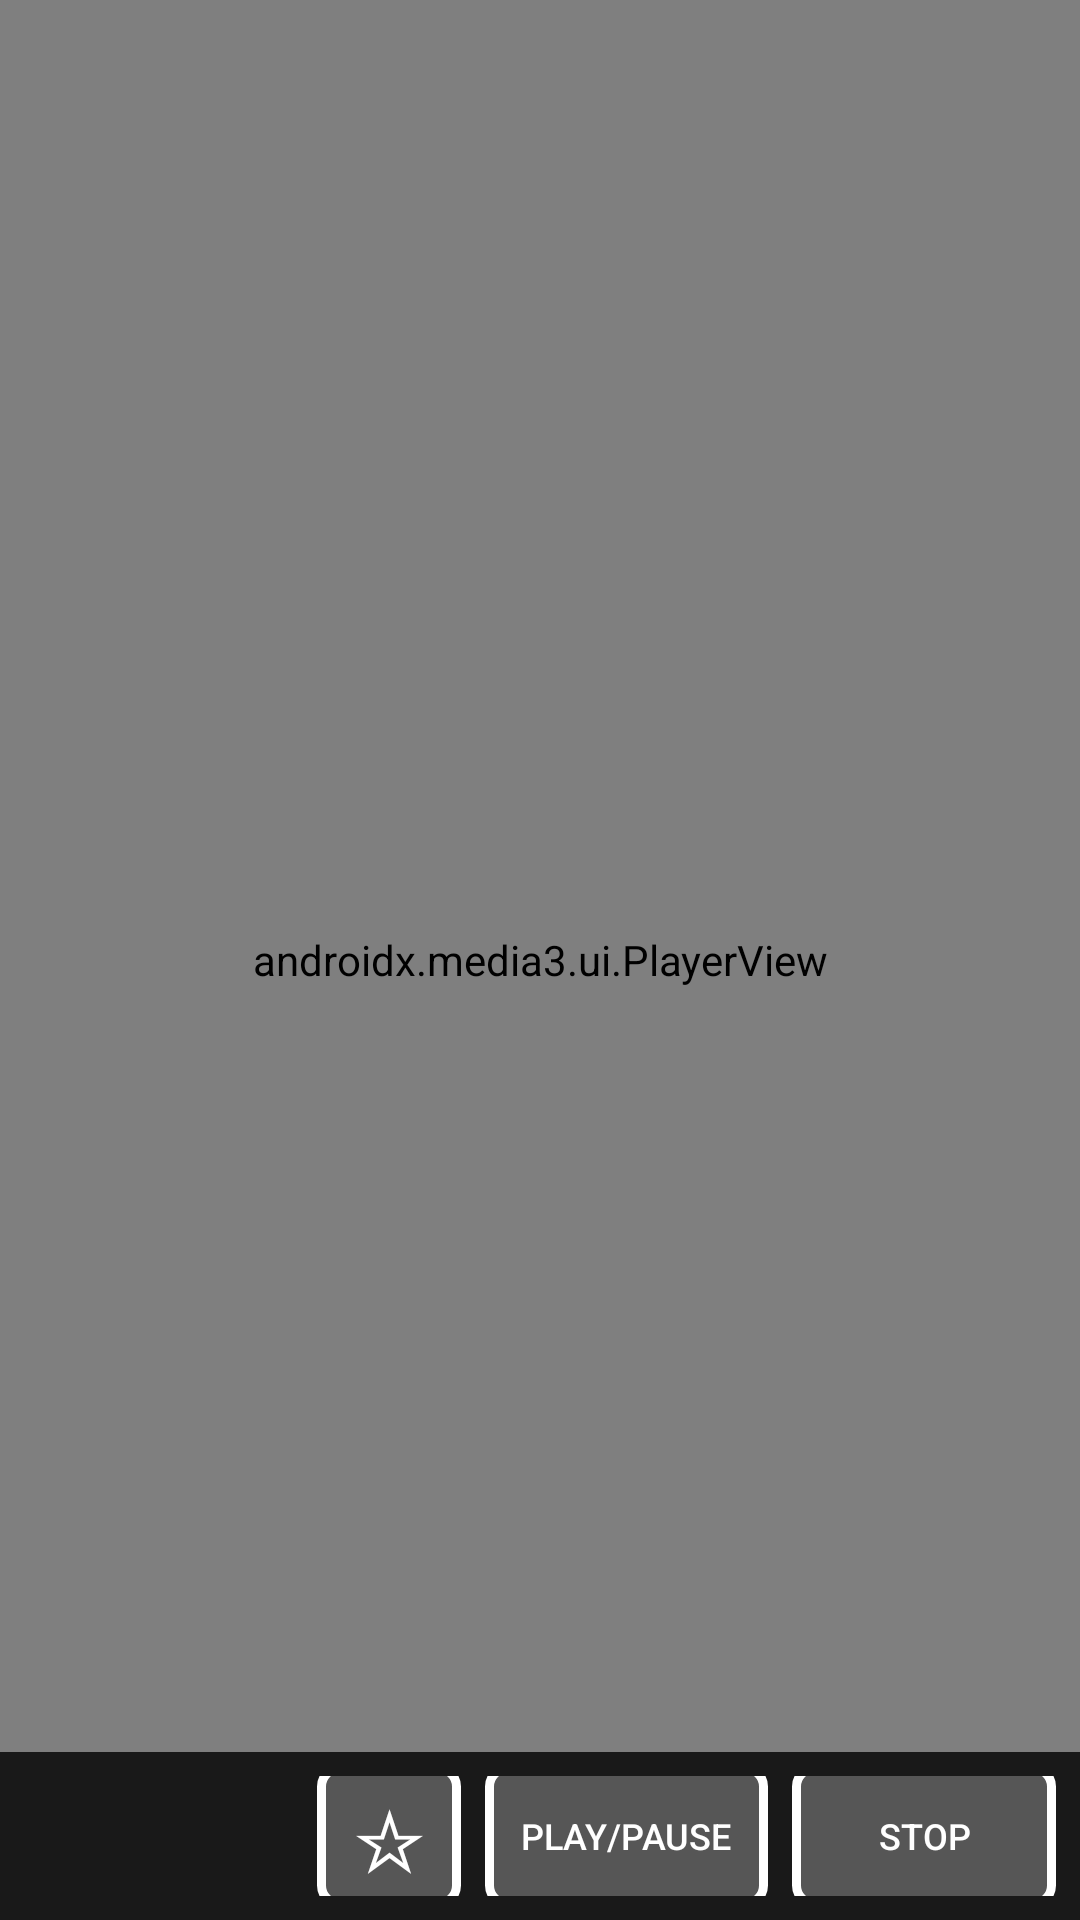

Layout XML and referenced resources for this Android screen:
<!-- AndroidManifest.xml: activity theme Theme.StreamNator.Player -->
<!-- res/layout/activity_player.xml -->
<?xml version="1.0" encoding="utf-8"?>
<FrameLayout xmlns:android="http://schemas.android.com/apk/res/android"
    xmlns:app="http://schemas.android.com/apk/res-auto"
    android:layout_width="match_parent" android:layout_height="match_parent"
    android:background="#000000">
    
    <androidx.media3.ui.PlayerView android:id="@+id/player_view"
        android:layout_width="match_parent" android:layout_height="match_parent"
        app:use_controller="false"
        app:surface_type="texture_view"
        android:focusable="false" android:clickable="false" />

    
    <LinearLayout android:id="@+id/player_controls" android:layout_width="match_parent"
        android:layout_height="56dp" android:layout_gravity="bottom"
        android:background="#CC000000" android:gravity="center_vertical"
        android:orientation="horizontal" android:padding="8dp">
        <TextView android:id="@+id/player_channel_title" android:layout_width="0dp"
            android:layout_height="wrap_content" android:layout_weight="1"
            android:textColor="#FFFFFF" android:textSize="16sp" android:textStyle="bold"
            android:focusable="false"/>
        <Button android:id="@+id/btn_fav" android:layout_width="48dp" android:layout_height="48dp"
            android:text="☆" android:textSize="28sp" android:textColor="#FFFFFF"
            android:focusable="true" android:focusableInTouchMode="true" android:clickable="true"
            android:background="@drawable/player_focus_border" android:layout_marginEnd="8dp"/>
        <Button android:id="@+id/btn_play_pause" android:layout_width="wrap_content"
            android:layout_height="48dp" android:text="PLAY/PAUSE" android:textSize="12sp"
            android:textColor="#FFFFFF" android:focusable="true" android:focusableInTouchMode="true"
            android:clickable="true" android:background="@drawable/player_focus_border"
            android:paddingStart="12dp" android:paddingEnd="12dp"/>
        <Button android:id="@+id/btn_stop" android:layout_width="wrap_content"
            android:layout_height="48dp" android:text="STOP" android:textSize="12sp"
            android:textColor="#FFFFFF" android:focusable="true" android:focusableInTouchMode="true"
            android:clickable="true" android:background="@drawable/player_focus_border"
            android:layout_marginStart="8dp" android:paddingStart="12dp" android:paddingEnd="12dp"/>
    </LinearLayout>
</FrameLayout>
<!-- resources referenced by this layout -->
<resources>
  <!-- drawable player_focus_border (drawable) -->
  <?xml version="1.0" encoding="utf-8"?>
  <shape xmlns:android="http://schemas.android.com/apk/res/android" android:shape="rectangle">
      <solid android:color="#44FFFFFF" />
      <stroke android:width="3dp" android:color="#FFFFFF" />
      <corners android:radius="6dp" />
  </shape>
  <style name="Theme.StreamNator.Player" parent="Theme.AppCompat.NoActionBar">
          <item name="android:windowFullscreen">true</item>
          <item name="android:windowBackground">@android:color/black</item>
      </style>
</resources>
